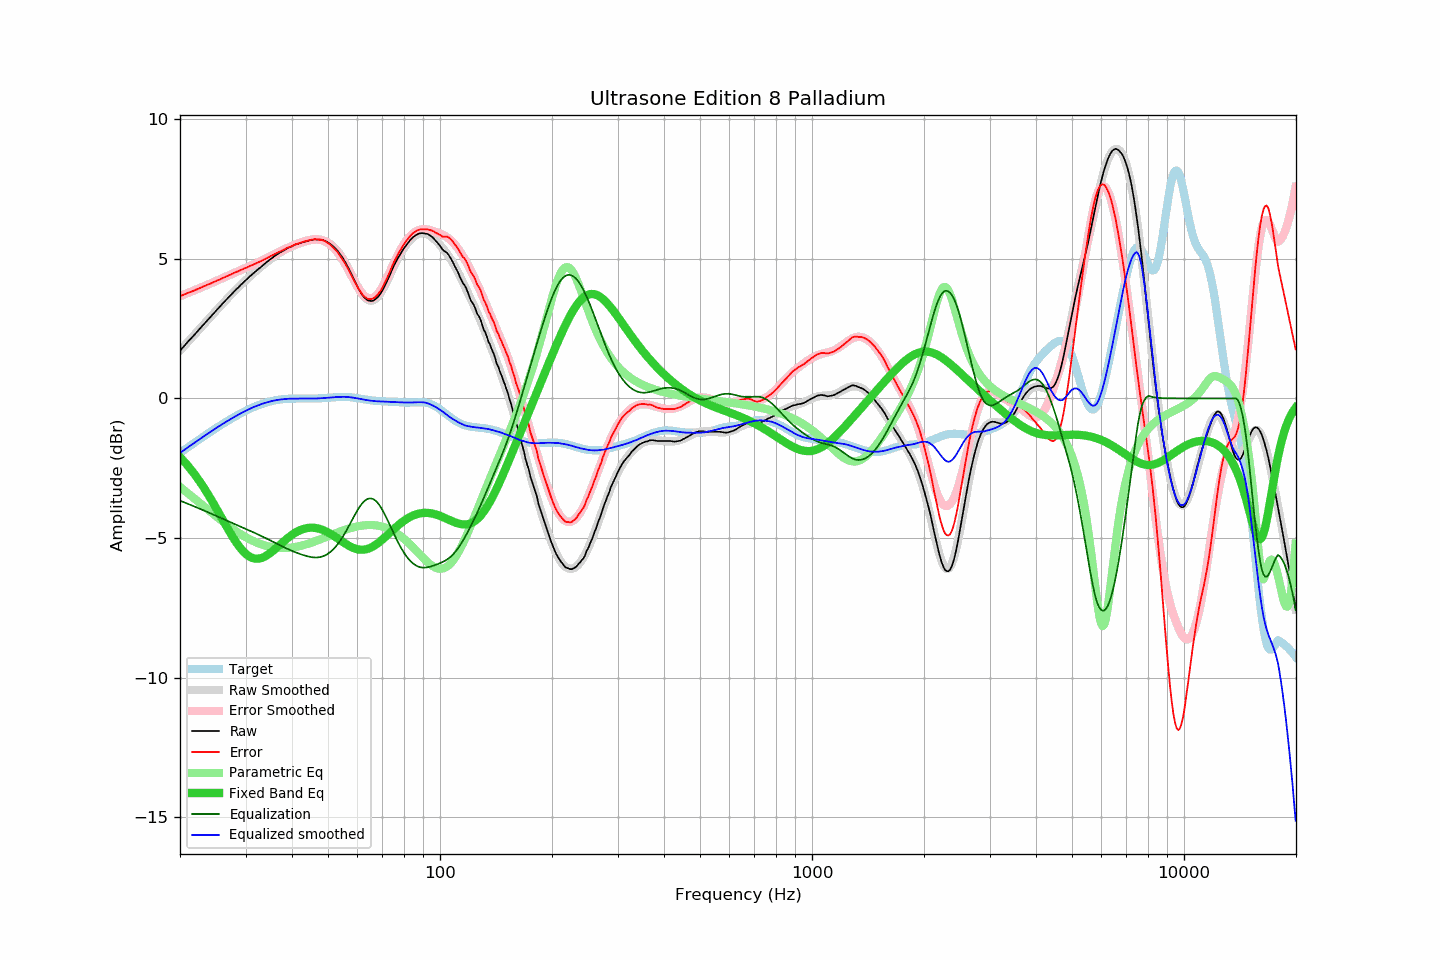

The file beside this chart, header and first rows:
frequency, raw, error, smoothed, error_smoothed, equalization, parametric_eq, equalized_raw, equalized_smoothed, target
20.00, 1.71, 3.65, 1.71, 3.66, -3.66, -2.10, -1.95, -1.95, -1.95
20.20, 1.78, 3.68, 1.77, 3.68, -3.68, -2.16, -1.91, -1.91, -1.91
20.40, 1.84, 3.70, 1.84, 3.71, -3.71, -2.22, -1.87, -1.87, -1.87
20.61, 1.90, 3.73, 1.90, 3.73, -3.73, -2.29, -1.82, -1.83, -1.83
20.81, 1.97, 3.75, 1.96, 3.75, -3.75, -2.35, -1.79, -1.79, -1.79
21.02, 2.04, 3.78, 2.03, 3.78, -3.78, -2.42, -1.74, -1.75, -1.75
21.23, 2.10, 3.80, 2.09, 3.80, -3.80, -2.49, -1.70, -1.71, -1.71
21.44, 2.16, 3.82, 2.16, 3.82, -3.82, -2.56, -1.67, -1.67, -1.67
21.66, 2.21, 3.84, 2.22, 3.85, -3.85, -2.63, -1.63, -1.63, -1.63
21.87, 2.28, 3.86, 2.28, 3.87, -3.87, -2.71, -1.59, -1.59, -1.59
22.09, 2.35, 3.89, 2.35, 3.89, -3.89, -2.79, -1.55, -1.55, -1.55
22.31, 2.41, 3.91, 2.41, 3.92, -3.92, -2.87, -1.51, -1.51, -1.51
22.54, 2.47, 3.94, 2.47, 3.94, -3.94, -2.95, -1.47, -1.47, -1.47
22.76, 2.54, 3.96, 2.54, 3.97, -3.97, -3.04, -1.43, -1.43, -1.43
22.99, 2.61, 3.99, 2.60, 3.99, -3.99, -3.12, -1.39, -1.39, -1.39
23.22, 2.67, 4.02, 2.66, 4.02, -4.02, -3.21, -1.35, -1.35, -1.35
23.45, 2.73, 4.04, 2.73, 4.04, -4.04, -3.30, -1.31, -1.31, -1.31
23.69, 2.79, 4.07, 2.79, 4.07, -4.07, -3.39, -1.27, -1.27, -1.27
23.92, 2.86, 4.09, 2.86, 4.09, -4.09, -3.49, -1.23, -1.23, -1.23
24.16, 2.92, 4.11, 2.92, 4.12, -4.12, -3.58, -1.20, -1.19, -1.20
24.40, 2.99, 4.14, 2.98, 4.14, -4.14, -3.68, -1.15, -1.16, -1.16
24.65, 3.04, 4.16, 3.05, 4.17, -4.17, -3.78, -1.12, -1.12, -1.12
24.89, 3.11, 4.19, 3.11, 4.19, -4.19, -3.88, -1.08, -1.08, -1.08
25.14, 3.18, 4.22, 3.17, 4.22, -4.22, -3.98, -1.04, -1.04, -1.04
25.39, 3.24, 4.24, 3.24, 4.24, -4.24, -4.08, -1.01, -1.01, -1.01
25.65, 3.30, 4.26, 3.30, 4.27, -4.27, -4.18, -0.97, -0.97, -0.97
25.91, 3.36, 4.30, 3.36, 4.29, -4.29, -4.29, -0.93, -0.93, -0.93
26.16, 3.43, 4.32, 3.42, 4.32, -4.32, -4.39, -0.89, -0.90, -0.90
26.43, 3.48, 4.34, 3.48, 4.34, -4.34, -4.49, -0.86, -0.86, -0.86
26.69, 3.55, 4.37, 3.55, 4.37, -4.37, -4.59, -0.83, -0.83, -0.82
26.96, 3.60, 4.39, 3.61, 4.40, -4.40, -4.69, -0.79, -0.79, -0.79
27.23, 3.66, 4.42, 3.67, 4.42, -4.42, -4.79, -0.76, -0.76, -0.76
27.50, 3.73, 4.45, 3.73, 4.45, -4.45, -4.89, -0.72, -0.72, -0.72
27.77, 3.79, 4.47, 3.79, 4.47, -4.47, -4.98, -0.69, -0.69, -0.69
28.05, 3.85, 4.50, 3.84, 4.50, -4.50, -5.07, -0.65, -0.66, -0.66
28.33, 3.91, 4.53, 3.90, 4.52, -4.52, -5.16, -0.62, -0.62, -0.62
28.62, 3.95, 4.55, 3.96, 4.55, -4.55, -5.24, -0.60, -0.59, -0.59
28.90, 4.02, 4.58, 4.02, 4.57, -4.57, -5.31, -0.56, -0.56, -0.56
29.19, 4.08, 4.60, 4.07, 4.60, -4.60, -5.39, -0.52, -0.53, -0.53
29.48, 4.13, 4.62, 4.13, 4.62, -4.62, -5.45, -0.50, -0.50, -0.50
29.78, 4.18, 4.65, 4.18, 4.65, -4.65, -5.51, -0.46, -0.47, -0.47
30.08, 4.23, 4.67, 4.24, 4.67, -4.67, -5.57, -0.44, -0.44, -0.44
30.38, 4.28, 4.69, 4.29, 4.70, -4.70, -5.61, -0.41, -0.41, -0.41
30.68, 4.35, 4.73, 4.34, 4.72, -4.72, -5.65, -0.38, -0.38, -0.38
30.99, 4.39, 4.75, 4.39, 4.75, -4.75, -5.68, -0.36, -0.36, -0.36
31.30, 4.44, 4.77, 4.44, 4.78, -4.78, -5.71, -0.33, -0.33, -0.33
31.61, 4.50, 4.80, 4.49, 4.80, -4.80, -5.73, -0.31, -0.31, -0.30
31.93, 4.54, 4.83, 4.55, 4.83, -4.83, -5.74, -0.28, -0.28, -0.28
32.24, 4.60, 4.85, 4.59, 4.85, -4.85, -5.74, -0.26, -0.26, -0.26
32.57, 4.64, 4.88, 4.64, 4.88, -4.88, -5.73, -0.24, -0.24, -0.24
32.89, 4.69, 4.90, 4.69, 4.91, -4.91, -5.72, -0.22, -0.22, -0.22
33.22, 4.74, 4.93, 4.74, 4.94, -4.94, -5.70, -0.20, -0.20, -0.20
33.55, 4.79, 4.96, 4.79, 4.97, -4.97, -5.68, -0.18, -0.18, -0.18
33.89, 4.84, 4.99, 4.84, 4.99, -4.99, -5.65, -0.16, -0.16, -0.16
34.23, 4.89, 5.03, 4.88, 5.02, -5.02, -5.62, -0.14, -0.14, -0.14
34.57, 4.93, 5.05, 4.93, 5.05, -5.05, -5.58, -0.13, -0.13, -0.12
34.92, 4.97, 5.08, 4.97, 5.08, -5.08, -5.54, -0.11, -0.11, -0.11
35.27, 5.01, 5.11, 5.01, 5.11, -5.11, -5.50, -0.10, -0.10, -0.10
35.62, 5.06, 5.14, 5.06, 5.14, -5.14, -5.45, -0.08, -0.08, -0.08
35.97, 5.11, 5.18, 5.10, 5.17, -5.17, -5.40, -0.06, -0.07, -0.07
... 635 more rows
